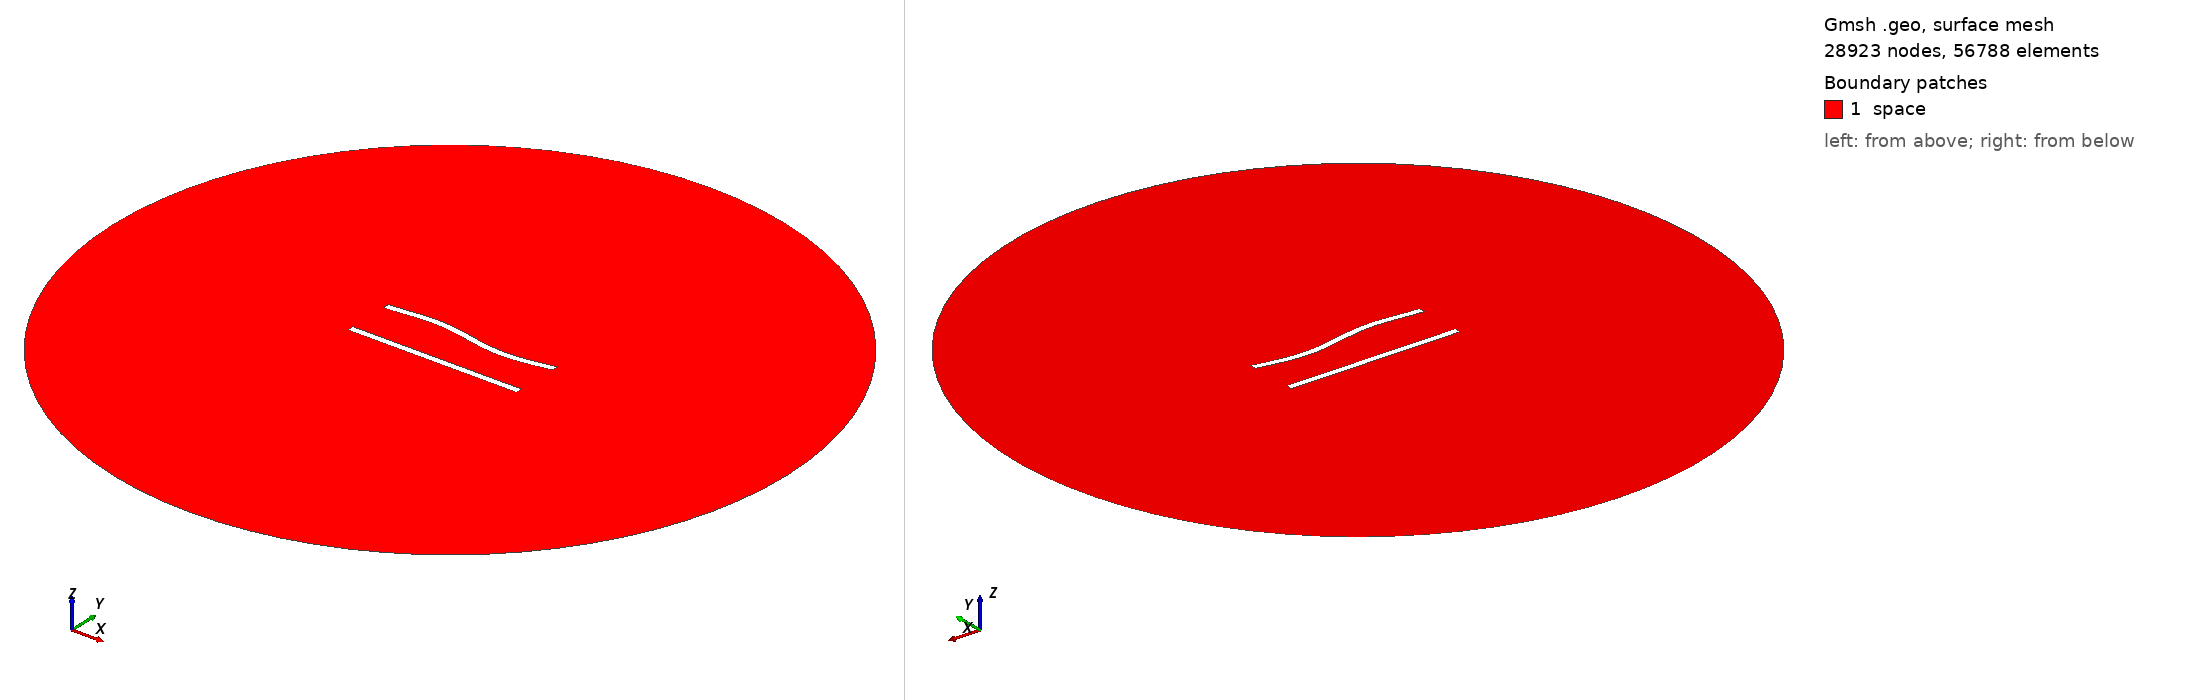

Gmsh geometry script, surface-meshed: 28923 nodes, 56788 surface elements. Boundary patches (legend numbers): 1 space. Left view from above one corner, right view from below the opposite corner. Legend entries are the model's physical surfaces. The drawing asked Gmsh for element sizes between 1% and 20% of the model's largest extent; the script's own settings can give other sizes.

=== 260.geo (drawn) ===
//---------------------------------------
// Geometry kernel
//---------------------------------------

SetFactory("OpenCASCADE");



//---------------------------------------
// Parameters of the geometry
//---------------------------------------

// Overetch of the upper plate
overetch = 0.0;

// Distance between the plates
distance = 27.5;

// Discretization over the x axis (for the deformation)
nx = 50; 

// Length of the plate
L = 100 - overetch; 

// Number of modes
n = 4; 

// 1st mode coefficient
coeff(1) = -1.5;
beta(1) = 0.596864 * 3.1415926535 / L;

// 2nd mode coefficient
coeff(2) = 0.0;
beta(2) = 1.49418 * 3.1415926535 / L;

// 3rd mode coefficient
coeff(3) = 1.5;
beta(3) = 2.50025 * 3.1415926535 / L;

// 4th mode coefficient
coeff(4) = 0.0;
beta(4) = 3.49999 * 3.1415926535 / L;



//---------------------------------------
// Upper plate (deformed rectangle)
//---------------------------------------

// Coordiantes of the upper plate
xmin = -50;
xmax = 50 - overetch;

// Height of the upper plate
yheight = 4 - 2 * overetch;

// Indexes of the points
UpperID[] = {};
LowerID[] = {};
LeftID[] = {};
RightID[] = {};

// Point index
p = 1;

// Horizontal edges
For i In {1:nx}
    x = xmin + (i-1)*(xmax - xmin)/(nx-1);

    y_bottom = distance / 2 + overetch;
    For j In {1:n}
        C = (Cosh(beta(j)*L) + Cos(beta(j)*L)) / (Sinh(beta(j)*L) + Sin(beta(j)*L));
        y_bottom  = y_bottom + coeff(j) * (Cosh(beta(j)*(x+50)) - Cos(beta(j)*(x+50)) - C * (Sinh(beta(j)*(x+50)) - Sin(beta(j)*(x+50))));
    EndFor

    y_top = y_bottom + yheight;

    Point(p) = {x, y_top, 0, 1.0};
    UpperID[i] = p;
    p = p + 1;

    Point(p) = {x, y_bottom, 0, 1.0};
    LowerID[i] = p;
    p = p + 1;
EndFor

// Create point lists
UpperPts[] = {}; LowerPts[] = {};
For i In {1:nx}
  UpperPts[] += {UpperID[i]};
  LowerPts[] += {LowerID[i]};
EndFor

// Build splines
Spline(1) = {UpperPts[]};
Spline(2) = {LowerPts[]};
Line(3) = {LowerPts[nx-1], UpperPts[nx-1]};
Line(4) = {LowerPts[0], UpperPts[0]};

// Build the plane surface
Curve Loop(1) = {2, 3, -1, -4};
Plane Surface(1) = {1};



//---------------------------------------
// Lower plate (rectangle)
//---------------------------------------

// Vertices
Point(1001) = {-50, -distance/2, 0, 1.0};
Point(1002) = { 50, -distance/2, 0, 1.0};
Point(1003) = { 50,  -distance/2 + 4, 0, 1.0};
Point(1004) = {-50,  -distance/2 + 4, 0, 1.0};

// Edges
Line(5) = {1001, 1002};
Line(6) = {1002, 1003};
Line(7) = {1003, 1004};
Line(8) = {1004, 1001};

// Plane surface
Line Loop(2) = {5, 6, 7, 8};
Plane Surface(2) = {2}; 



//---------------------------------------
// Outer (fictious) boundary
//---------------------------------------

// Points
Point(1005) = {0, 0, 0};       // Center
Point(1006) = {200, 0, 0};     // Start point
Point(1007) = {0, 200, 0};     // 90 degrees
Point(1008) = {-200, 0, 0};    // 180 degrees
Point(1009) = {0, -200, 0};    // 270 degrees

// Circle arcs (each needs start, center, end)
Circle(9) = {1006, 1005, 1007};
Circle(10) = {1007, 1005, 1008};
Circle(11) = {1008, 1005, 1009};
Circle(12) = {1009, 1005, 1006};

// Plane surface for the entire domain
Curve Loop(3) = {9, 10, 11, 12};
Surface(3) = {3};

// Subtract the plates from the whole domain to obtain the actual domain where we want to solve the equations
BooleanDifference{ Surface{3}; Delete; }{ Surface{1}; Surface{2}; Delete; }




//---------------------------------------
// Transfinite Lines/Curves
//---------------------------------------

// Set the number of points on the boundaries
r = 6;
d = 0.15;

// Plates
Transfinite Curve {1} = 50*r/4 Using Progression 1;
Transfinite Line {2} = 50*r Using Progression 1;
Transfinite Curve {3, 4} = 2*r Using Progression 1+d;
Transfinite Line {5} = 50*r/4 Using Progression 1;
Transfinite Line {7} = 50*r Using Progression 1;
Transfinite Line {6} = 2*r Using Progression 1-d;
Transfinite Line {8} = 2*r Using Progression 1+d;

// Outer boundary
Transfinite Line {9, 10, 11, 12} = 20 Using Progression 1;



//---------------------------------------
// Physical groups
//---------------------------------------                

// Physical curves (boundaries)
Physical Line("force_segment", 10) = {2};
Physical Line("upper_plate", 11) = {1, 3, 4};
Physical Line("lower_plate", 12) = {5, 6, 7, 8};
Physical Line("boundary", 20) = {9, 10, 11, 12};

// Physical Surfaces
Physical Surface("space", 30) = {3};



//---------------------------------------
// 6. Generate the Mesh
//---------------------------------------

// 2D mesh generation
Mesh 2;
